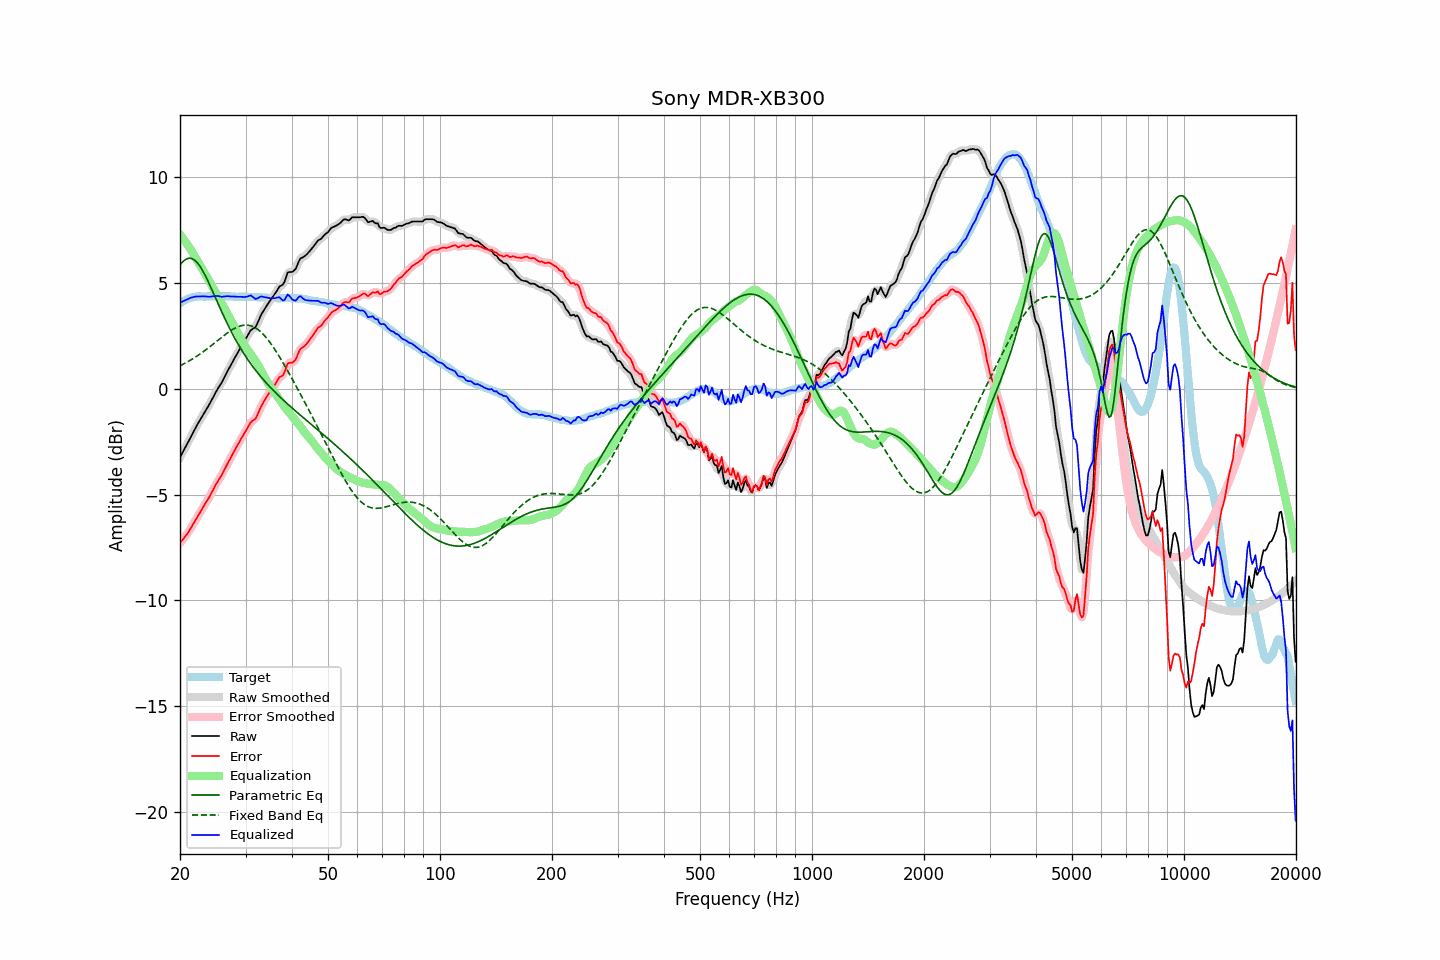

Data behind this chart, as committed beside it:
frequency, raw, error, smoothed, error_smoothed, equalization, parametric_eq, fixed_band_eq, equalized_raw, equalized_smoothed, target
20.00, -3.24, -7.29, -3.23, -7.29, 7.30, 5.85, 1.09, 4.07, 4.07, 4.05
20.20, -3.10, -7.20, -3.10, -7.20, 7.20, 5.95, 1.13, 4.11, 4.11, 4.10
20.40, -2.95, -7.11, -2.96, -7.11, 7.10, 6.03, 1.17, 4.15, 4.15, 4.15
20.61, -2.82, -7.00, -2.82, -7.01, 7.00, 6.09, 1.21, 4.18, 4.18, 4.18
20.81, -2.67, -6.91, -2.68, -6.91, 6.89, 6.14, 1.25, 4.22, 4.22, 4.23
21.02, -2.54, -6.81, -2.53, -6.80, 6.78, 6.17, 1.29, 4.25, 4.25, 4.27
21.23, -2.39, -6.68, -2.38, -6.68, 6.67, 6.18, 1.33, 4.28, 4.28, 4.29
21.44, -2.23, -6.55, -2.24, -6.55, 6.55, 6.17, 1.38, 4.32, 4.31, 4.31
21.66, -2.09, -6.42, -2.09, -6.42, 6.43, 6.14, 1.43, 4.34, 4.34, 4.33
21.87, -1.94, -6.29, -1.94, -6.29, 6.30, 6.09, 1.47, 4.35, 4.36, 4.34
22.09, -1.79, -6.16, -1.80, -6.16, 6.17, 6.03, 1.52, 4.37, 4.37, 4.36
22.31, -1.66, -6.04, -1.66, -6.04, 6.03, 5.94, 1.57, 4.37, 4.37, 4.37
22.54, -1.54, -5.91, -1.53, -5.91, 5.90, 5.84, 1.62, 4.37, 4.37, 4.37
22.76, -1.40, -5.78, -1.40, -5.78, 5.78, 5.73, 1.68, 4.37, 4.37, 4.37
22.99, -1.28, -5.64, -1.28, -5.64, 5.65, 5.60, 1.73, 4.37, 4.37, 4.36
23.22, -1.15, -5.51, -1.15, -5.51, 5.52, 5.46, 1.79, 4.38, 4.38, 4.36
23.45, -1.02, -5.39, -1.02, -5.39, 5.39, 5.31, 1.84, 4.37, 4.37, 4.36
23.69, -0.90, -5.27, -0.90, -5.27, 5.26, 5.16, 1.90, 4.36, 4.36, 4.37
23.92, -0.77, -5.15, -0.77, -5.14, 5.13, 5.00, 1.96, 4.35, 4.36, 4.37
24.16, -0.63, -5.01, -0.63, -5.01, 4.99, 4.83, 2.02, 4.36, 4.36, 4.37
24.40, -0.48, -4.87, -0.49, -4.86, 4.86, 4.66, 2.08, 4.38, 4.37, 4.38
24.65, -0.35, -4.72, -0.34, -4.72, 4.73, 4.49, 2.14, 4.38, 4.39, 4.37
24.89, -0.19, -4.57, -0.20, -4.57, 4.59, 4.32, 2.20, 4.40, 4.40, 4.37
25.14, -0.06, -4.44, -0.06, -4.44, 4.46, 4.14, 2.26, 4.39, 4.39, 4.37
25.39, 0.07, -4.32, 0.06, -4.32, 4.32, 3.97, 2.32, 4.39, 4.38, 4.38
25.65, 0.18, -4.20, 0.18, -4.20, 4.18, 3.80, 2.38, 4.37, 4.37, 4.38
25.91, 0.30, -4.07, 0.31, -4.06, 4.05, 3.63, 2.44, 4.35, 4.36, 4.37
26.16, 0.46, -3.92, 0.45, -3.92, 3.91, 3.47, 2.50, 4.37, 4.36, 4.37
26.43, 0.60, -3.77, 0.60, -3.77, 3.77, 3.31, 2.56, 4.37, 4.37, 4.37
26.69, 0.75, -3.62, 0.75, -3.62, 3.63, 3.15, 2.62, 4.38, 4.38, 4.37
26.96, 0.90, -3.47, 0.90, -3.48, 3.48, 2.99, 2.67, 4.39, 4.38, 4.37
27.23, 1.03, -3.34, 1.04, -3.34, 3.34, 2.84, 2.73, 4.37, 4.38, 4.37
27.50, 1.17, -3.20, 1.18, -3.19, 3.19, 2.69, 2.77, 4.37, 4.37, 4.37
27.77, 1.32, -3.05, 1.31, -3.05, 3.05, 2.54, 2.82, 4.37, 4.36, 4.36
28.05, 1.46, -2.91, 1.45, -2.91, 2.91, 2.40, 2.86, 4.36, 4.36, 4.36
28.33, 1.59, -2.77, 1.59, -2.77, 2.77, 2.27, 2.90, 4.36, 4.36, 4.35
28.62, 1.72, -2.63, 1.72, -2.63, 2.64, 2.13, 2.93, 4.36, 4.36, 4.35
28.90, 1.86, -2.51, 1.86, -2.50, 2.50, 2.00, 2.96, 4.35, 4.36, 4.36
29.19, 1.99, -2.36, 1.99, -2.37, 2.36, 1.88, 2.98, 4.35, 4.35, 4.35
29.48, 2.13, -2.24, 2.12, -2.24, 2.22, 1.75, 3.00, 4.35, 4.35, 4.36
29.78, 2.25, -2.10, 2.25, -2.10, 2.09, 1.63, 3.01, 4.34, 4.34, 4.35
30.08, 2.38, -1.98, 2.38, -1.97, 1.97, 1.52, 3.02, 4.35, 4.35, 4.36
30.38, 2.51, -1.84, 2.52, -1.84, 1.86, 1.40, 3.01, 4.37, 4.38, 4.35
30.68, 2.64, -1.71, 2.65, -1.71, 1.75, 1.29, 3.00, 4.40, 4.40, 4.35
30.99, 2.77, -1.58, 2.75, -1.60, 1.65, 1.19, 2.98, 4.42, 4.40, 4.35
31.30, 2.82, -1.52, 2.82, -1.53, 1.54, 1.08, 2.96, 4.37, 4.36, 4.34
31.61, 2.87, -1.47, 2.88, -1.47, 1.43, 0.98, 2.92, 4.31, 4.31, 4.34
31.93, 2.92, -1.42, 2.95, -1.39, 1.32, 0.88, 2.88, 4.24, 4.27, 4.34
32.24, 3.08, -1.26, 3.08, -1.26, 1.20, 0.79, 2.83, 4.28, 4.28, 4.33
32.57, 3.24, -1.09, 3.24, -1.09, 1.07, 0.69, 2.77, 4.31, 4.31, 4.33
32.89, 3.43, -0.91, 3.41, -0.92, 0.94, 0.60, 2.71, 4.36, 4.35, 4.33
33.22, 3.58, -0.75, 3.57, -0.76, 0.79, 0.51, 2.64, 4.37, 4.36, 4.32
33.55, 3.70, -0.63, 3.70, -0.62, 0.65, 0.42, 2.56, 4.35, 4.35, 4.32
33.89, 3.82, -0.49, 3.82, -0.49, 0.51, 0.34, 2.48, 4.33, 4.33, 4.31
34.23, 3.94, -0.37, 3.94, -0.37, 0.37, 0.25, 2.39, 4.32, 4.31, 4.31
34.57, 4.05, -0.25, 4.06, -0.25, 0.25, 0.17, 2.29, 4.30, 4.30, 4.30
34.92, 4.16, -0.14, 4.17, -0.14, 0.13, 0.09, 2.19, 4.29, 4.29, 4.30
35.27, 4.27, -0.02, 4.27, -0.02, 0.01, 0.01, 2.09, 4.28, 4.28, 4.29
35.62, 4.38, 0.09, 4.38, 0.08, -0.10, -0.07, 1.98, 4.29, 4.28, 4.29
35.97, 4.49, 0.19, 4.49, 0.20, -0.20, -0.15, 1.86, 4.29, 4.29, 4.29
... 635 more rows
